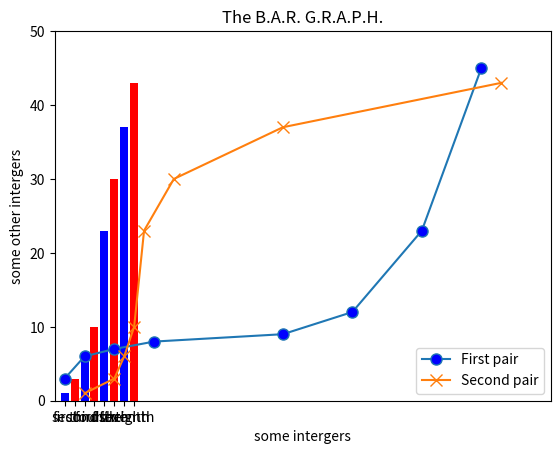

This chart was generated by the following Python code:
import matplotlib.pyplot as plt

def lines():
    x1 = [1, 3, 6, 10, 23, 30, 37, 43]
    y2 = [1, 3, 6, 10, 23, 30, 37, 43]
    x2 = [3, 6, 7, 8, 9, 12, 23, 45]
    y1 = [3, 6, 7, 8, 9, 12, 23, 45]

    plt.plot(x1, y1, marker='o', markerfacecolor='blue', markersize= 8 ,label = "First pair")
    plt.plot(x2, y2, marker='x', markerfacecolor='red', markersize= 8 ,label = "Second pair")
    plt.ylim(0, 50)
    plt.xlim(0, 50)

    plt.xlabel("some intergers")
    plt.ylabel("some other intergers")

    plt.title("The G.R.A.P.H.")
    plt.legend()
    plt.show()

def bars():
    x = [1,2,3,4,5,6,7,8]
    h1 = [1, 3, 6, 10, 23, 30, 37, 43]
    barlabels = ["first", "second", "third", "fourth", "fifth", "sixth", "seventh", "eighth"]
    
    plt.bar(x, h1, tick_label= barlabels, color=["blue", "red"])

    plt.xlabel("some intergers")
    plt.ylabel("some other intergers")

    plt.title("The B.A.R. G.R.A.P.H.")
    plt.legend()
    plt.show()

lines()
bars()